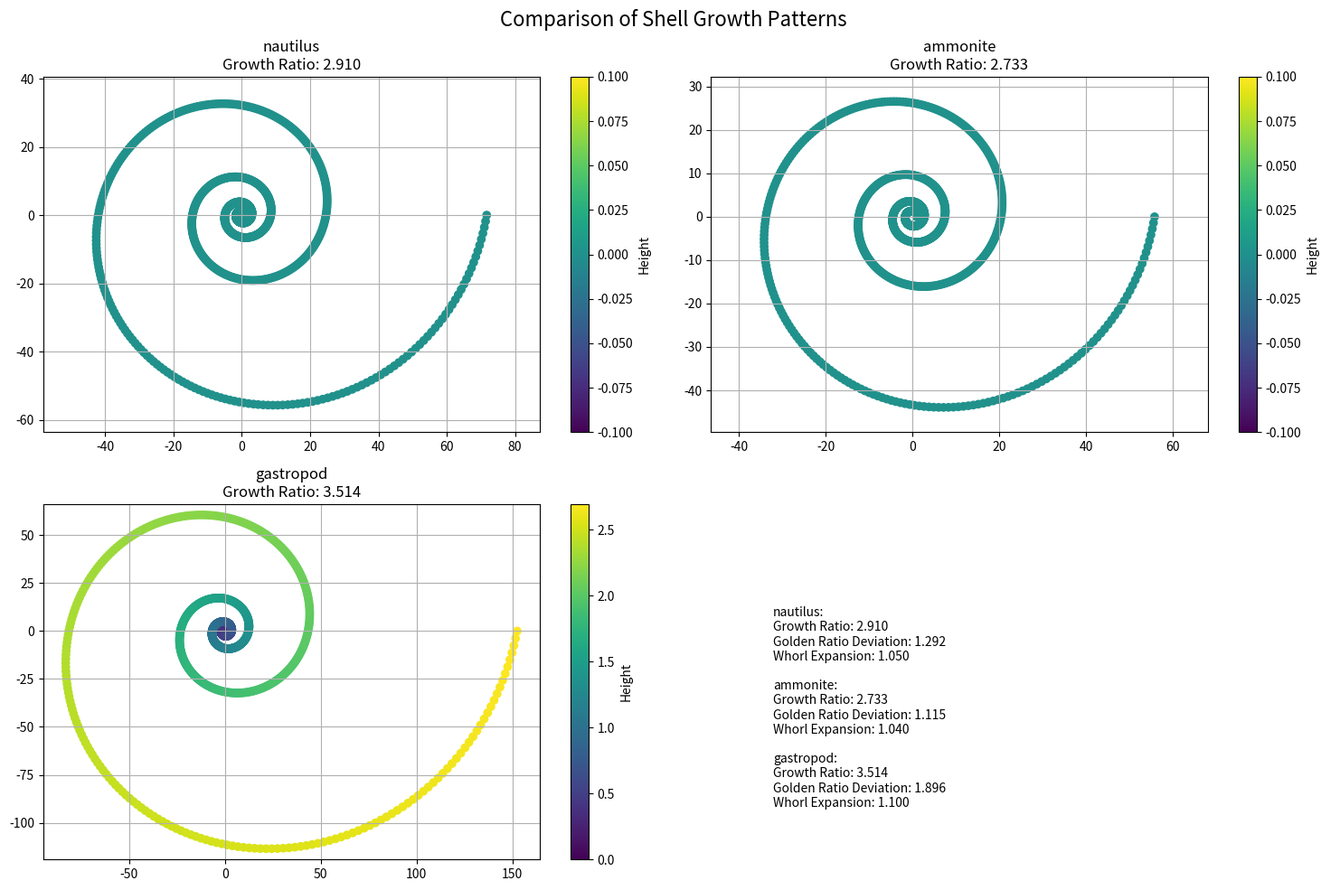
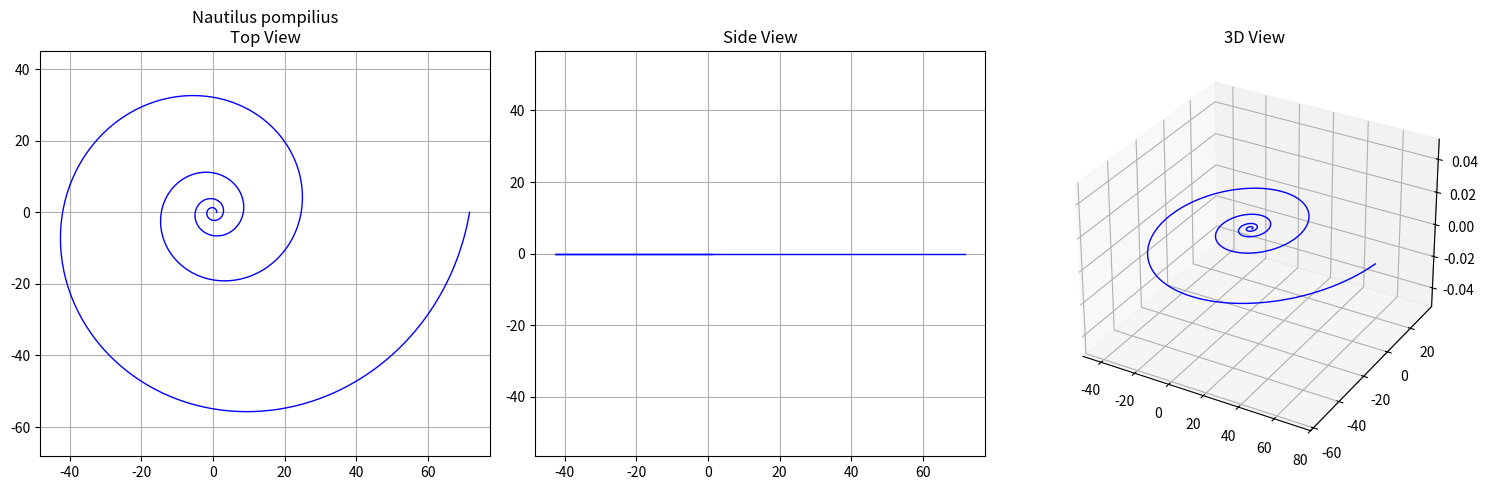
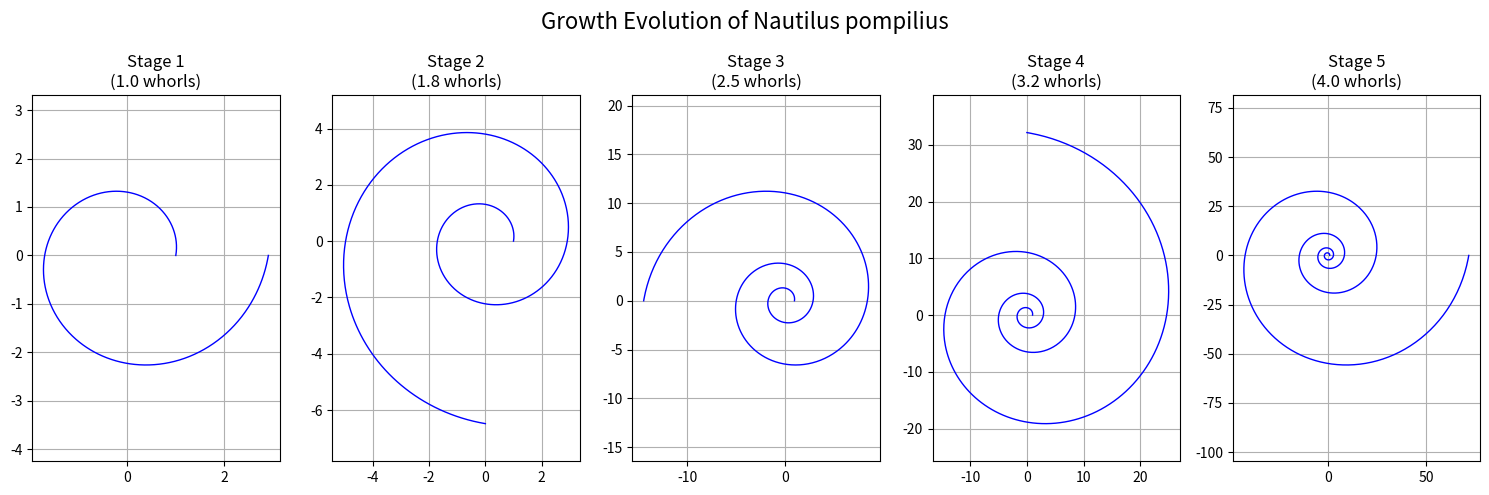
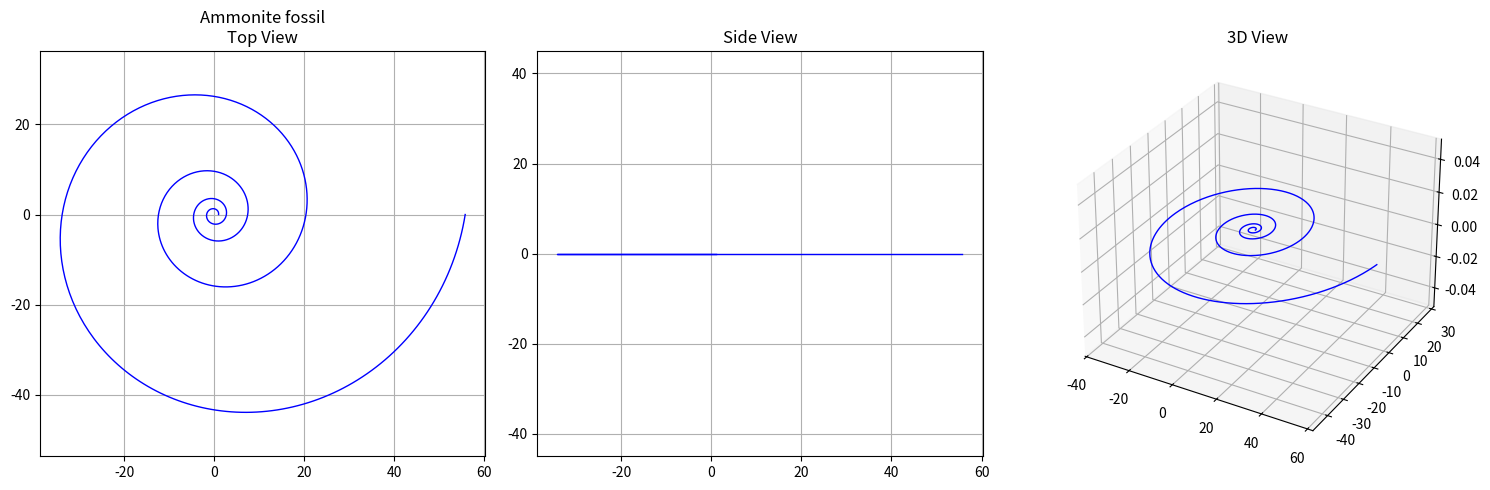
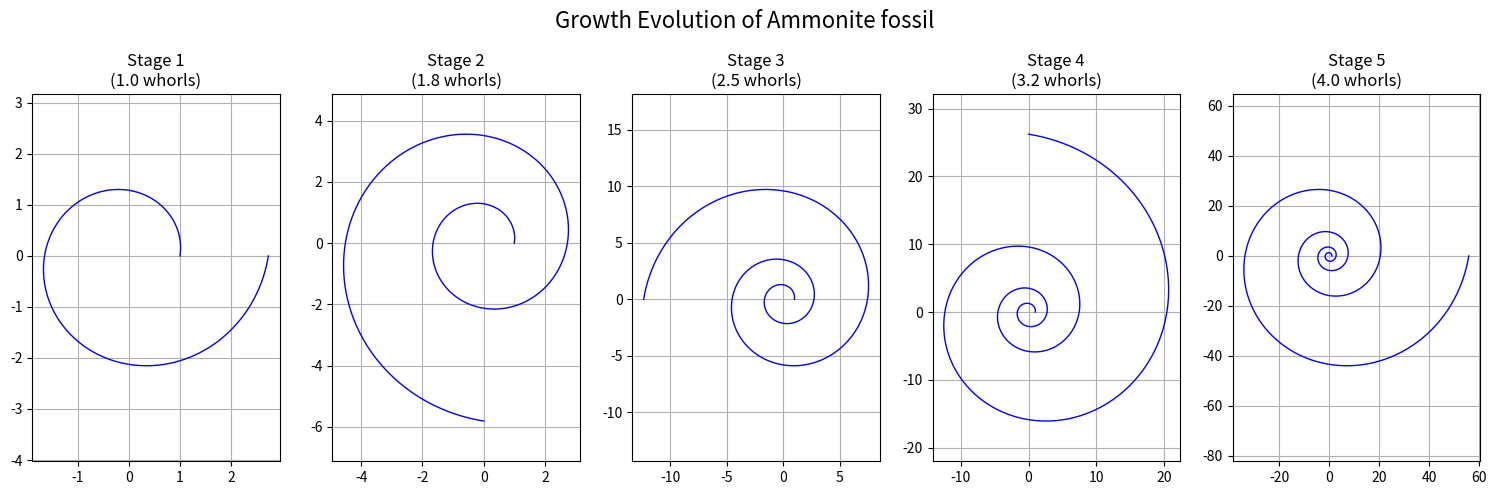
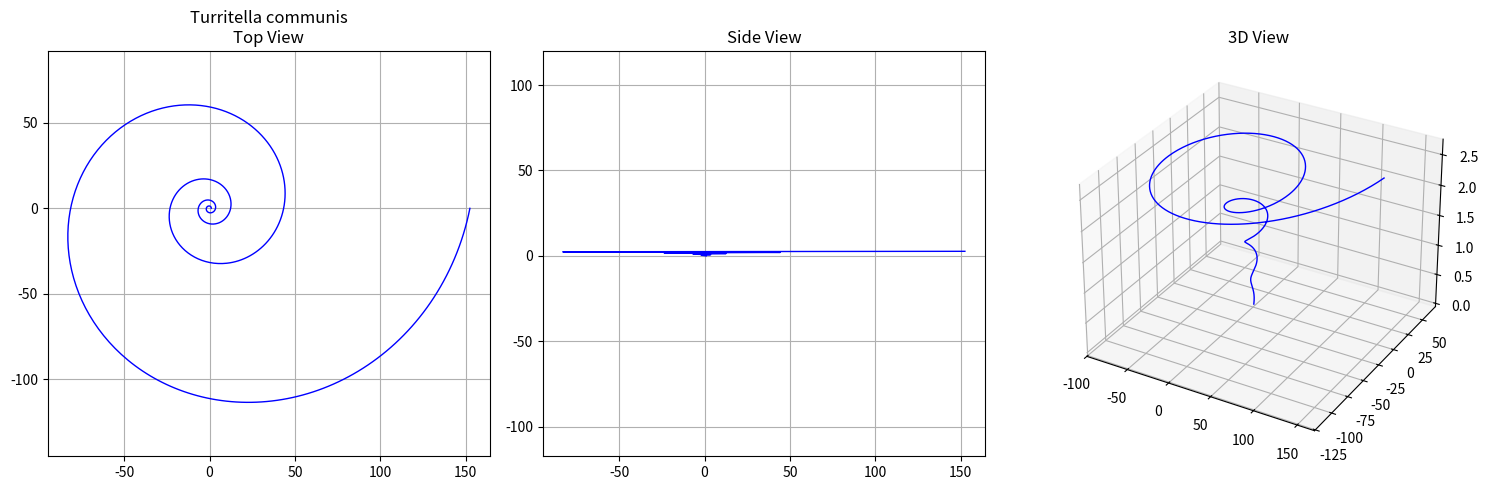
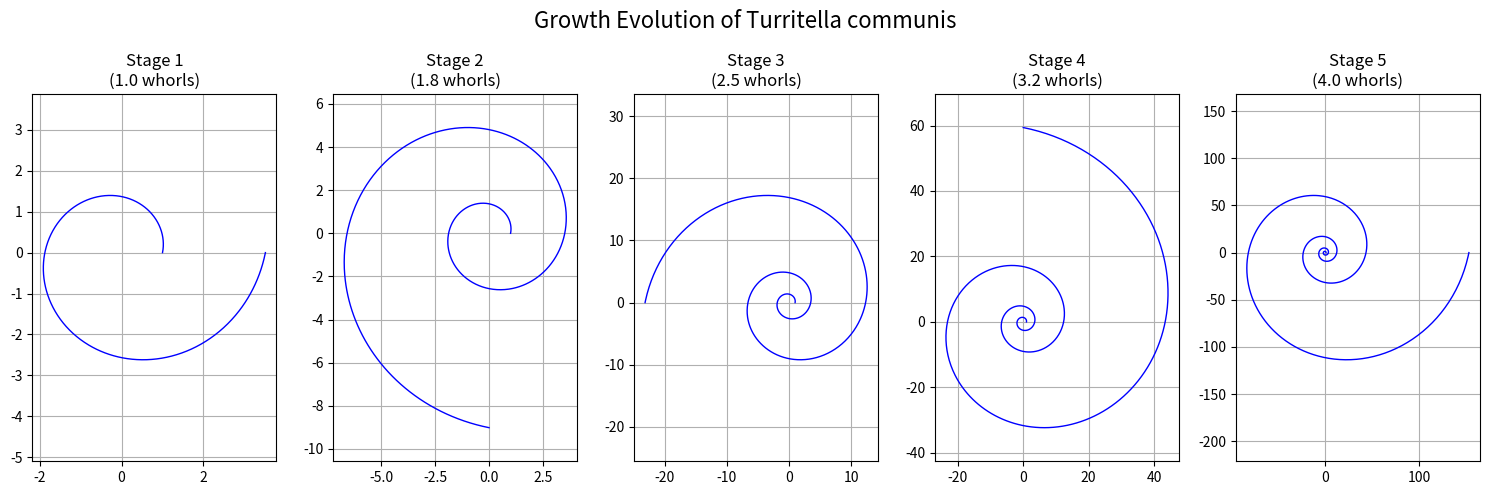

Python code for these plots, in order:
import numpy as np
import matplotlib.pyplot as plt
from typing import List, Tuple, Dict
from dataclasses import dataclass

@dataclass
class ShellParameters:
    """Parameters defining shell growth patterns"""
    species: str
    growth_rate: float  # Rate of spiral expansion
    whorl_spacing: float  # Space between successive whorls
    aperture_growth: float  # Rate of aperture expansion
    coiling_axis: float  # Angle of coiling axis
    surface_pattern: str  # Type of surface pattern

class ShellGrowthAnalysis:
    """Analysis of shell growth patterns across different species"""
    
    # Real shell parameters from research studies
    SPECIES_PARAMETERS = {
        'nautilus': ShellParameters(
            species='Nautilus pompilius',
            growth_rate=0.17,  # Close to golden ratio
            whorl_spacing=0.33,
            aperture_growth=1.05,
            coiling_axis=0.0,
            surface_pattern='chambers'
        ),
        'ammonite': ShellParameters(
            species='Ammonite fossil',
            growth_rate=0.16,
            whorl_spacing=0.31,
            aperture_growth=1.04,
            coiling_axis=0.0,
            surface_pattern='ribs'
        ),
        'gastropod': ShellParameters(
            species='Turritella communis',
            growth_rate=0.2,
            whorl_spacing=0.4,
            aperture_growth=1.1,
            coiling_axis=15.0,  # Helicospiral
            surface_pattern='smooth'
        )
    }
    
    def __init__(self):
        self.golden_ratio = (1 + np.sqrt(5)) / 2
    
    def generate_shell_spiral(self,
                            params: ShellParameters,
                            n_points: int = 1000,
                            n_whorls: int = 4) -> Tuple[np.ndarray, np.ndarray, np.ndarray]:
        """
        Generate 3D spiral coordinates for shell shape
        """
        # Generate spiral parameters
        t = np.linspace(0, n_whorls * 2 * np.pi, n_points)
        
        # Calculate growth factor
        growth_factor = np.exp(params.growth_rate)
        
        # Generate basic logarithmic spiral
        r = growth_factor**t
        
        # Calculate 3D coordinates
        x = r * np.cos(t)
        y = r * np.sin(t)
        
        # Add height component for species with non-zero coiling axis
        z = t * np.tan(np.radians(params.coiling_axis)) * params.whorl_spacing
        
        return x, y, z
    
    def calculate_growth_metrics(self, params: ShellParameters) -> Dict:
        """
        Calculate key growth metrics for shell
        """
        metrics = {
            'growth_ratio': np.exp(2 * np.pi * params.growth_rate),
            'golden_ratio_deviation': abs(np.exp(2 * np.pi * params.growth_rate) - self.golden_ratio),
            'whorl_expansion_rate': params.aperture_growth,
            'volume_increase_rate': params.aperture_growth**3
        }
        
        return metrics
    
    def analyze_surface_pattern(self, params: ShellParameters, r: np.ndarray, t: np.ndarray) -> np.ndarray:
        """
        Generate surface pattern variations
        """
        if params.surface_pattern == 'chambers':
            # Nautilus-like chamber pattern
            pattern = np.sin(t * 8) * 0.1 * r
        elif params.surface_pattern == 'ribs':
            # Ammonite-like ribbing
            pattern = np.sin(t * 20) * 0.05 * r
        else:
            # Smooth pattern
            pattern = np.zeros_like(r)
            
        return pattern
    
    def visualize_shell(self, params: ShellParameters):
        """
        Create 3D visualization of shell
        """
        fig = plt.figure(figsize=(15, 5))
        
        # Generate shell coordinates
        x, y, z = self.generate_shell_spiral(params)
        
        # Create three views: top, side, and 3D
        # Top view
        ax1 = fig.add_subplot(131)
        ax1.plot(x, y, 'b-', linewidth=1)
        ax1.set_title(f'{params.species}\nTop View')
        ax1.axis('equal')
        ax1.grid(True)
        
        # Side view
        ax2 = fig.add_subplot(132)
        ax2.plot(x, z, 'b-', linewidth=1)
        ax2.set_title('Side View')
        ax2.axis('equal')
        ax2.grid(True)
        
        # 3D view
        ax3 = fig.add_subplot(133, projection='3d')
        ax3.plot(x, y, z, 'b-', linewidth=1)
        ax3.set_title('3D View')
        
        plt.tight_layout()
        plt.show()
    
    def compare_species(self):
        """
        Compare growth patterns of different species
        """
        fig = plt.figure(figsize=(15, 10))
        
        for i, (species, params) in enumerate(self.SPECIES_PARAMETERS.items(), 1):
            # Calculate metrics
            metrics = self.calculate_growth_metrics(params)
            
            # Generate shell coordinates
            x, y, z = self.generate_shell_spiral(params)
            
            # Create subplot
            ax = fig.add_subplot(2, 2, i)
            scatter = ax.scatter(x, y, c=z, cmap='viridis')
            ax.set_title(f'{species}\nGrowth Ratio: {metrics["growth_ratio"]:.3f}')
            ax.axis('equal')
            ax.grid(True)
            
            # Add colorbar
            plt.colorbar(scatter, ax=ax, label='Height')
        
        # Add comparison metrics
        ax = fig.add_subplot(2, 2, 4)
        ax.axis('off')
        metrics_text = ""
        for species, params in self.SPECIES_PARAMETERS.items():
            metrics = self.calculate_growth_metrics(params)
            metrics_text += f"\n{species}:\n"
            metrics_text += f"Growth Ratio: {metrics['growth_ratio']:.3f}\n"
            metrics_text += f"Golden Ratio Deviation: {metrics['golden_ratio_deviation']:.3f}\n"
            metrics_text += f"Whorl Expansion: {metrics['whorl_expansion_rate']:.3f}\n"
            
        ax.text(0.1, 0.1, metrics_text, fontsize=10, verticalalignment='bottom')
        
        plt.suptitle('Comparison of Shell Growth Patterns', fontsize=16)
        plt.tight_layout()
        plt.show()
    
    def analyze_growth_evolution(self, params: ShellParameters, time_steps: int = 5):
        """
        Visualize shell growth over time
        """
        fig = plt.figure(figsize=(15, 5))
        
        for i, whorl in enumerate(np.linspace(1, 4, time_steps), 1):
            ax = fig.add_subplot(1, time_steps, i)
            
            # Generate partial shell
            x, y, z = self.generate_shell_spiral(params, n_whorls=whorl)
            
            ax.plot(x, y, 'b-', linewidth=1)
            ax.set_title(f'Stage {i}\n({whorl:.1f} whorls)')
            ax.axis('equal')
            ax.grid(True)
        
        plt.suptitle(f'Growth Evolution of {params.species}', fontsize=16)
        plt.tight_layout()
        plt.show()

def demonstrate_shell_analysis():
    """Demonstrate shell growth pattern analysis"""
    analyzer = ShellGrowthAnalysis()
    
    # 1. Compare different species
    print("Comparing different species...")
    analyzer.compare_species()
    
    # 2. Detailed analysis of each species
    for species, params in analyzer.SPECIES_PARAMETERS.items():
        print(f"\nAnalyzing {species}...")
        print("Growth metrics:")
        metrics = analyzer.calculate_growth_metrics(params)
        for metric, value in metrics.items():
            print(f"{metric}: {value:.3f}")
        
        # Visualize individual shell
        analyzer.visualize_shell(params)
        
        # Show growth evolution
        analyzer.analyze_growth_evolution(params)

if __name__ == "__main__":
    demonstrate_shell_analysis()
